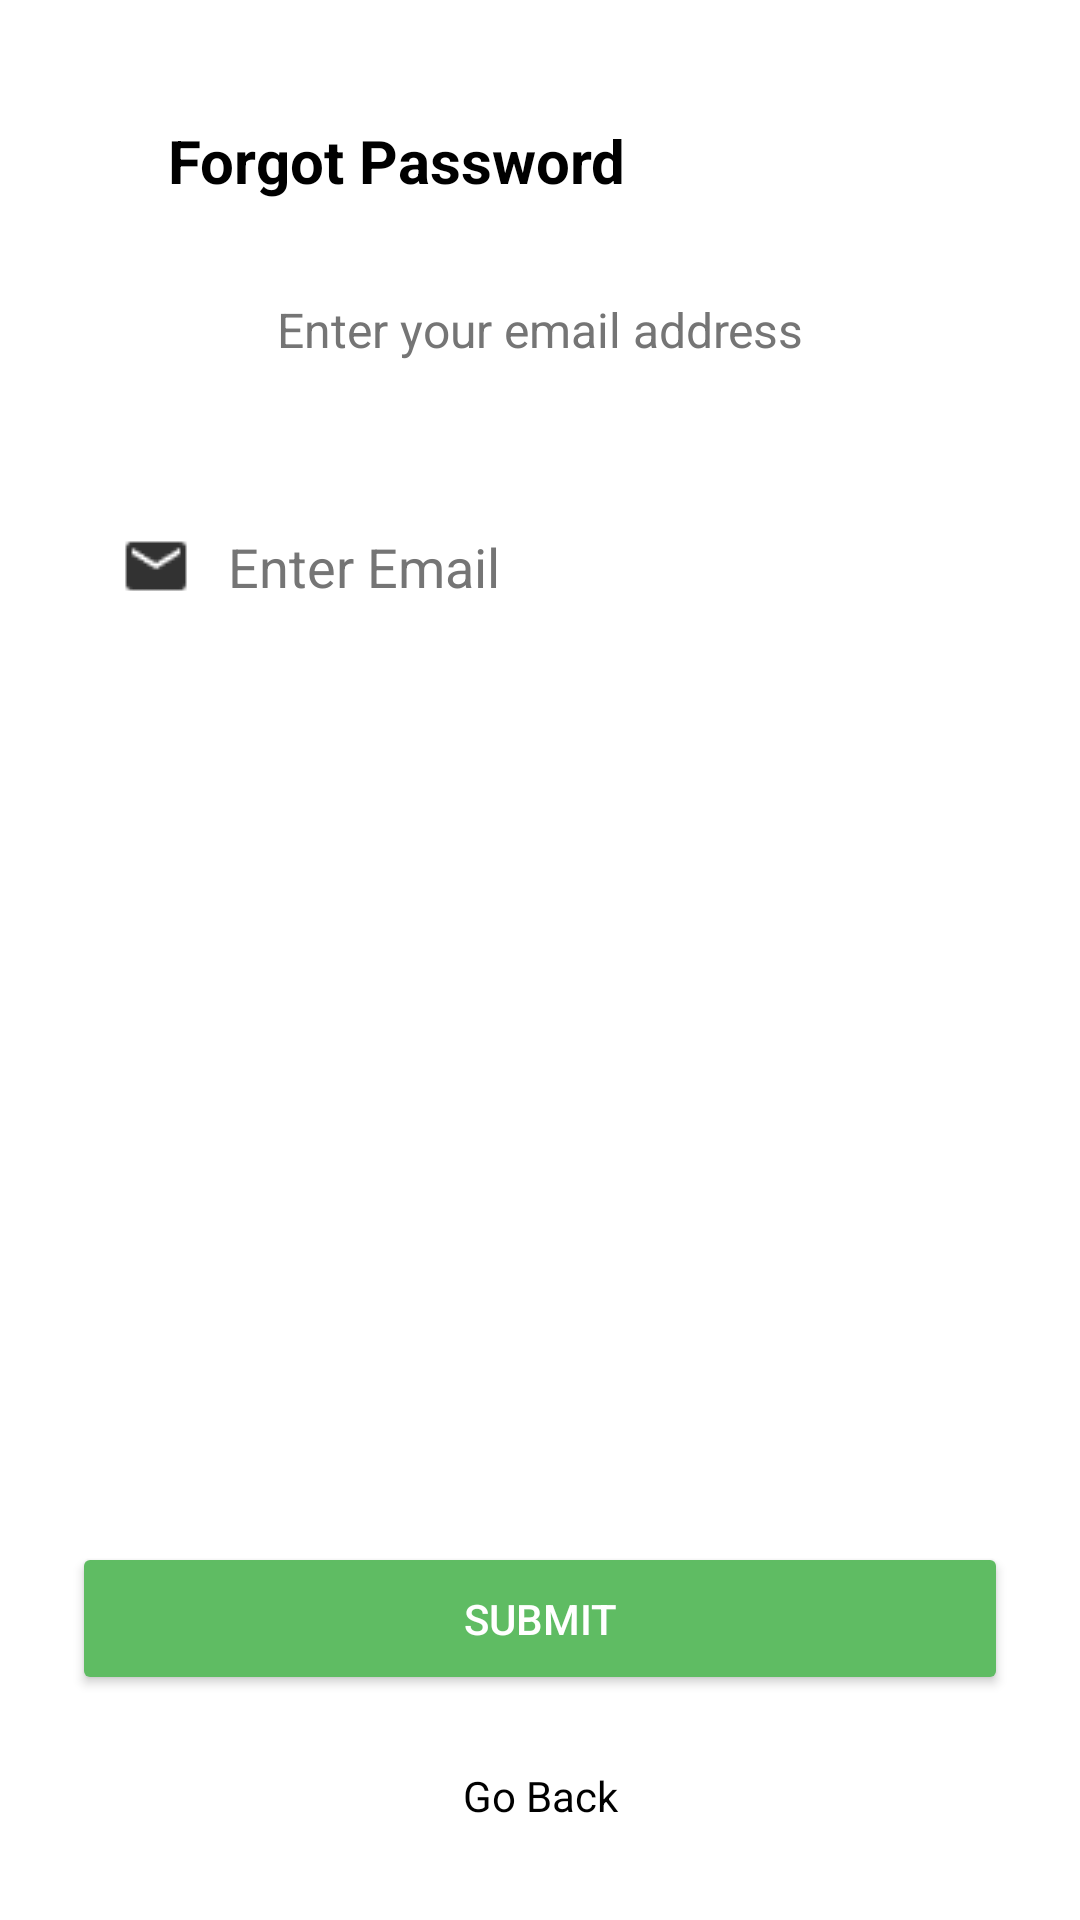

Write the Android layout XML for this screen, with the resource values it uses.
<!-- AndroidManifest.xml: application theme Theme.EcoTrack -->
<!-- res/layout/activity_forgot_password.xml -->
<?xml version="1.0" encoding="utf-8"?>
<androidx.constraintlayout.widget.ConstraintLayout xmlns:android="http://schemas.android.com/apk/res/android"
    xmlns:app="http://schemas.android.com/apk/res-auto"
    android:layout_width="match_parent"
    android:layout_height="match_parent"
    android:background="@color/white">

    
    <LinearLayout
        android:id="@+id/topBar"
        android:layout_width="match_parent"
        android:layout_height="wrap_content"
        android:orientation="horizontal"
        android:padding="16dp"
        android:layout_marginTop="24dp"
        android:gravity="center_vertical"
        app:layout_constraintTop_toTopOf="parent">

        <ImageButton
            android:id="@+id/backButton"
            android:layout_width="24dp"
            android:layout_height="24dp"
            android:background="?attr/selectableItemBackgroundBorderless"
            android:src="@drawable/ic_arrow_back"
            android:contentDescription="Back"/>

        <TextView
            android:layout_width="wrap_content"
            android:layout_height="wrap_content"
            android:text="Forgot Password"
            android:textColor="@color/black"
            android:textSize="20sp"
            android:textStyle="bold"
            android:layout_marginStart="16dp"/>

    </LinearLayout>

    
    <TextView
        android:id="@+id/instructionsText"
        android:layout_width="match_parent"
        android:layout_height="wrap_content"
        android:text="Enter your email address"
        android:textAlignment="center"
        android:textSize="16sp"
        android:textColor="@color/grey"
        android:padding="16dp"
        app:layout_constraintTop_toBottomOf="@id/topBar"/>

    
    <EditText
        android:id="@+id/emailInput"
        android:layout_width="match_parent"
        android:layout_height="wrap_content"
        android:layout_marginHorizontal="24dp"
        android:layout_marginTop="24dp"
        android:background="@drawable/edit_text_background"
        android:drawableStart="@drawable/ic_email"
        android:drawablePadding="12dp"
        android:hint="Enter Email"
        android:inputType="textEmailAddress"
        android:padding="16dp"
        android:textColor="@color/black"
        android:textColorHint="@color/grey"
        app:layout_constraintTop_toBottomOf="@id/instructionsText" />

    
    <ProgressBar
        android:id="@+id/progressBar"
        android:layout_width="40dp"
        android:layout_height="40dp"
        android:layout_marginTop="24dp"
        android:visibility="gone"
        app:layout_constraintEnd_toEndOf="parent"
        app:layout_constraintStart_toStartOf="parent"
        app:layout_constraintTop_toBottomOf="@id/emailInput" />

    
    <Button
        android:id="@+id/submitButton"
        android:layout_width="match_parent"
        android:layout_height="wrap_content"
        android:layout_marginHorizontal="24dp"
        android:layout_marginBottom="8dp"
        android:backgroundTint="@color/green"
        android:padding="16dp"
        android:text="SUBMIT"
        android:textColor="@color/white"
        app:layout_constraintBottom_toTopOf="@id/goBackButton" />

    
    <TextView
        android:id="@+id/goBackButton"
        android:layout_width="match_parent"
        android:layout_height="wrap_content"
        android:layout_marginBottom="16dp"
        android:padding="16dp"
        android:text="Go Back"
        android:textAlignment="center"
        android:textColor="@color/black"
        app:layout_constraintBottom_toBottomOf="parent" />

</androidx.constraintlayout.widget.ConstraintLayout>
<!-- resources referenced by this layout -->
<resources>
  <color name="black">#FF000000</color>
  <color name="green">#5FBC63</color>
  <color name="grey">#757575</color>
  <color name="white">#FFFFFF</color>
  <!-- drawable ic_email: png bitmap (drawable, 404 bytes) -->
  <style name="Theme.EcoTrack" parent="Theme.MaterialComponents.Light.NoActionBar">
          
          <item name="colorPrimary">@color/secondary</item>
          <item name="colorPrimaryVariant">@color/secondary_dark</item>
          <item name="colorOnPrimary">@color/white</item>
  
          
          <item name="colorSecondary">@color/secondary</item>
          <item name="colorSecondaryVariant">@color/secondary_dark</item>
          <item name="colorOnSecondary">@color/white</item>
  
          
          <item name="android:statusBarColor">@android:color/transparent</item>
          <item name="android:windowLightStatusBar">true</item>
  
          
          <item name="android:windowBackground">@color/white</item>
          
          
          <item name="windowActionBar">false</item>
          <item name="windowNoTitle">true</item>
      </style>
  <color name="secondary">#34A853</color>
  <color name="secondary_dark">#2D904B</color>
</resources>
